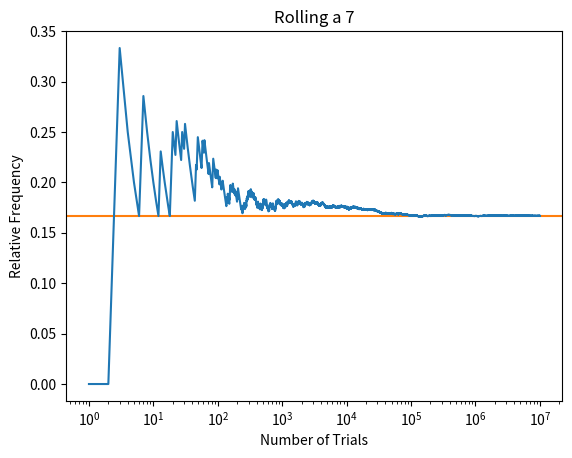

The script that saved this image:
import numpy as np
import matplotlib.pyplot as plt

# set default random number generator
# seed is reproducable
rng = np.random.default_rng(2025)

# number of simulations to run
N = int(1e7)

# first value is the number of trials
# second is the cummulative mean
def plotValues(arr: np.ndarray) -> tuple[np.ndarray, np.ndarray]:
    p = arr.cumsum()
    q = np.arange(len(arr)) + 1
    return q, p / q

## simulate N rolls of dice
samp = (
    rng
    .integers(1, 7, (2, N))
    .sum(axis = 0)
)

## find data on how many times 7 occurs
x, y = plotValues(samp == 7)

fig, ax = plt.subplots()

## plots the actual probability as a flat line
ax.axhline(1 / 6, color = "tab:orange")

ax.plot(x, y)
ax.set_xlabel("Number of Trials")
ax.set_xscale("log", base = 10)
ax.set_ylabel("Relative Frequency")
ax.set_title("Rolling a 7")

plt.savefig("plot.png")